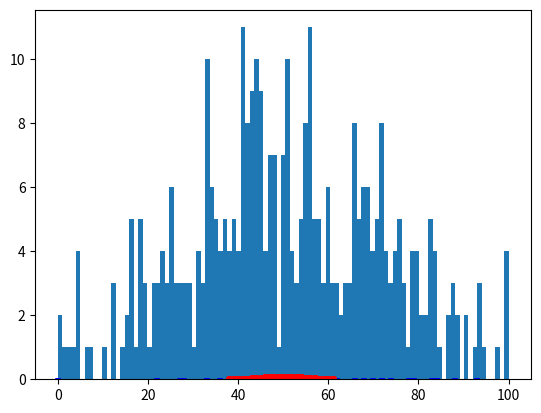

Reproduce this figure in Python.
import pandas
import pandas as pd
import numpy as np
import matplotlib.pyplot as plt
from scipy.stats import binom
np.random.seed(1)
date2 = pd.array(pd.date_range(start ='1-1-2018', end ='12-31-2018', freq ='D'))
daynight = np.random.rand(365)
for i in range(len(daynight)):
    if daynight[i] <= 0.5:
        daynight[i] = 1
    else:
        daynight[i] = 0
daynight2 = pd.array(daynight)
corrclass = np.random.normal(50,23.5,365)
for i in range(len(corrclass)):
    if corrclass[i] <= 0:
        corrclass[i] = 0
    elif corrclass[i] >= 100:
        corrclass[i] = 100
    corrclass[i] = round(corrclass[i])
corrclass2 = pd.array(corrclass)
sampledata2 = pd.DataFrame({'date':date2, 'daynight':daynight2,'corrclass':corrclass2})

def plotfunction(sampledata,date,daynight,corrclass,monthnumber):
    corrclass2 = sampledata.corrclass


    plt.hist(corrclass2, bins = 101)
    plt.show()

    nbin, pbin = 100, 0.5
    x = np.arange(binom.ppf(0.01, nbin, pbin),
                  binom.ppf(0.99, nbin, pbin))

    onetohundred = list(range(0,101))

    corrclassamount = np.zeros(101)
    for i in range(len(corrclassamount)):
        for j in range(len(corrclass2)):
            if corrclass[j] == i:
                corrclassamount[i] += 1


    plt.vlines(onetohundred, 0, corrclassamount/365, colors = 'b', lw = 4 )
    plt.plot(x, binom.pmf(x, nbin, pbin), 'ro', ms=4, label='binom pmf')
    plt.show()

    #day
    daytime = np.zeros(101)
    nighttime = np.zeros(101)
    amountdaytime = 0
    amountnighttime = 0
    for i in range(len(daytime)):
        for j in range(len(sampledata.daynight)):
            if sampledata.corrclass[j] == i:
                if sampledata.daynight[j] == 1:
                    daytime[i] += 1
                    amountdaytime += 1
                else:
                    nighttime[i] +=1
                    amountnighttime +=1


    plt.vlines(onetohundred, 0, daytime/amountdaytime, colors = 'b', lw = 4 )
    plt.plot(x, binom.pmf(x, nbin, pbin), 'ro', ms=4, label='binom pmf')
    plt.show()

    plt.vlines(onetohundred, 0, nighttime/amountnighttime, colors = 'b', lw = 4 )
    plt.plot(x, binom.pmf(x, nbin, pbin), 'ro', ms=4, label='binom pmf')
    plt.show()

    montharray = np.zeros(101)
    monthamount = 0
    for i in range(len(montharray)):
        for j in range(len(sampledata.date)):
            if pandas.Timestamp(sampledata.date[j]).month == monthnumber:
                if sampledata.corrclass[j] == i:
                    montharray[i] += 1
                    monthamount += 1
    plt.vlines(onetohundred, 0, montharray/ monthamount, colors='b', lw=4)
    plt.plot(x, binom.pmf(x, nbin, pbin), 'ro', ms=4, label='binom pmf')
    plt.show()


plotfunction(sampledata2,date2,daynight2,corrclass2,2)

